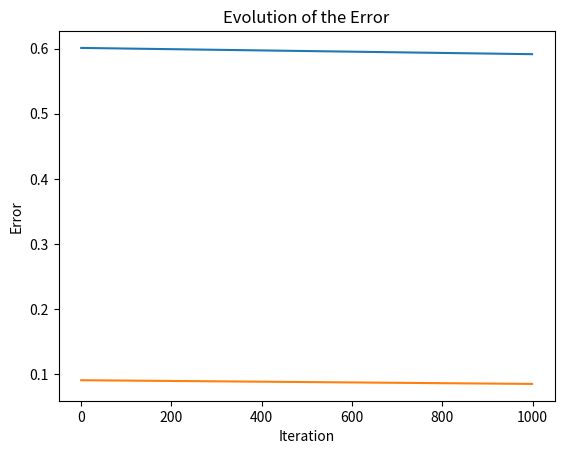

Write Python code to recreate this figure.
import numpy as np
import matplotlib.pyplot as plt

# Simple Perceptron Training with Multiple Inputs and Two Neurons
# Architecture:
# - 3 input neurons with fixed values
# - 2 neurons with a sigmoid activation function
# - 2 sets of 3 weights (w1, w2, w3 for each neuron) initialized randomly
# - Learning rate: 0.001
# - Single target output
# ---------------------------------------------------------------------------


# STEP 1 --> Define the functions for training the network
# Functions for forward and backward passes

def sigmoid(sop):
    return 1 / (1 + np.exp(-sop))

def error(predicted, target):
    return np.power(predicted - target, 2)

# Functions for backward pass
def deriv_error_predicted(predicted, target):
    return 2 * (predicted - target)

def deriv_activacion_sop(sop):
    sig = sigmoid(sop)
    return sig * (1 - sig)

def deriv_sop_w(x):
    return x

def update_w(w, learning_rate, grad):
    return w - learning_rate * grad

# STEP 2 --> Initialize values

errors = []
iteration = []
prediction = []

num_inputs = 3  # Number of inputs 
x = np.array([0.1, 0.3, 0.2]) 
w = np.random.rand(2, num_inputs)  # Initialize weights for the 2 neurons

target = np.array([0.3])  # Array for the output (multiple outputs are needed)
learning_rate = 0.001  # Learning rate hyperparameter

print("Initial weights: ", w)

for k in range(1000):
    iteration.append(k)
    
    # STEP 3: Forward Pass
    #sop = np.dot(x, w)
    mult = x * w
    sop = np.sum(mult)
    predicted = sigmoid(sop)
    err = error(predicted, target)
    
    errors.append(err)
    prediction.append(predicted)
    
    # STEP 4: Backward Pass
    g1 = deriv_error_predicted(predicted, target)
    g2 = deriv_activacion_sop(sop)
    g3 = deriv_sop_w(x)  # Gradient for the weights
    
    grad = g1 * g2 * g3  # g3 Gradient of the weights
    w = update_w(w, learning_rate, grad)  # Update all the weights

print("Final weights: ", w)

# Plot the evolution of the prediction
plt.plot(iteration, prediction)
plt.xlabel("Iteration")
plt.ylabel("Prediction")
plt.title("Evolution of the Prediction")
plt.show()

# Plot the evolution of the error
plt.plot(iteration, errors)
plt.xlabel("Iteration")
plt.ylabel("Error")
plt.title("Evolution of the Error")
plt.show()
